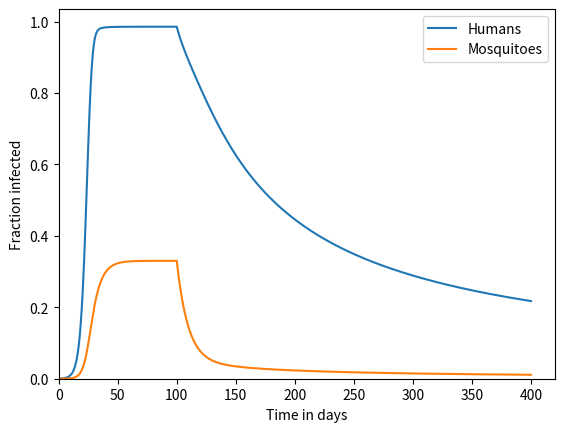

Here is the Python script that generated this plot:
# Malaria epidemic simulated with the forward Euler method
#
#
# At 100 days, mosquito nets are 
# introduced that reduce the probability of
# bites by bite_reduction_by_net.
# 
# The mosquito population remains 
# constant because its birth rate is equal to
# its mortality rate.

import matplotlib.pyplot
import numpy
import math

h = 0.1 # days
end_time = 400. # days
num_steps = int(end_time / h)
times = h * numpy.array(range(num_steps + 1))

total_humans = 1e8
total_mosquitoes = 1e10

def prevent_malaria():
    bites_per_day_and_mosquito = 0.1 # humans / (day * mosquito)
    transmission_probability_mosquito_to_human = 0.3 # probability
    transmission_probability_human_to_mosquito = 0.5 # probability
    human_recovery_time = 70.0 # days
    mosquito_lifetime = 10.0 # days
    bite_reduction_by_net = 0.9 # probability

    infected_humans = numpy.zeros(num_steps + 1)
    infected_mosquitoes = numpy.zeros(num_steps + 1)

    infected_humans[0] = 0.
    infected_mosquitoes[0] = 1e6

    for step in range(num_steps):
        net_factor=1
        if h*step>=100:
            net_factor=1-bite_reduction_by_net
        infected_humans[step + 1] = infected_humans[step]+h*(net_factor*bites_per_day_and_mosquito*infected_mosquitoes[step]*(total_humans-infected_humans[step])\
                                    /total_humans*transmission_probability_mosquito_to_human-1/human_recovery_time*infected_humans[step])
        infected_mosquitoes[step + 1] = infected_mosquitoes[step]+h*(net_factor*bites_per_day_and_mosquito*(total_mosquitoes-infected_mosquitoes[step])*infected_humans[step]\
                                    /total_humans*transmission_probability_human_to_mosquito-1/mosquito_lifetime*infected_mosquitoes[step])

    return infected_humans, infected_mosquitoes

infected_humans, infected_mosquitoes = prevent_malaria()

def plot_me():
    humans_plot = matplotlib.pyplot.plot(times, infected_humans / total_humans, label='Humans')
    mosquitoes_plot = matplotlib.pyplot.plot(times, infected_mosquitoes / total_mosquitoes, label='Mosquitoes')
    matplotlib.pyplot.legend(('Humans', 'Mosquitoes'), loc='upper right')

    axes = matplotlib.pyplot.gca()
    axes.set_xlabel('Time in days')
    axes.set_ylabel('Fraction infected')
    matplotlib.pyplot.xlim(xmin = 0.)
    matplotlib.pyplot.ylim(ymin = 0.)
    matplotlib.pyplot.show()
plot_me()